Labelled photos from "car_parts_dataset", an image-classification folder in caip-csa-grcymt-team/car-part-defect-ML-classifier. The possible labels are: major defect, minor defect, no defect.

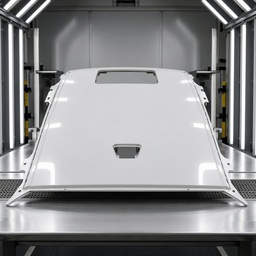
Label: no defect

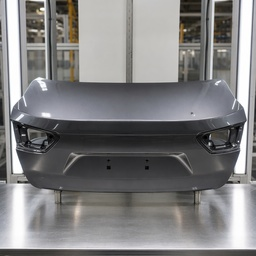
Label: minor defect

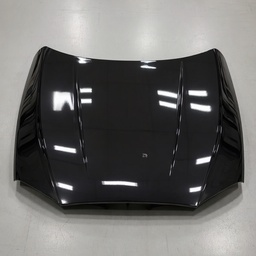
Label: minor defect

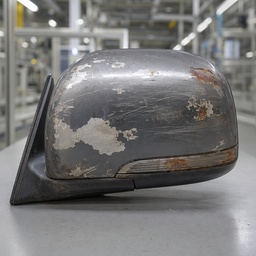
Label: major defect

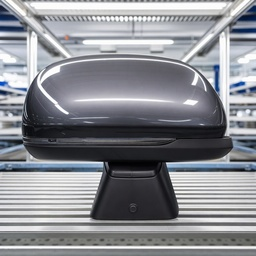
Label: no defect

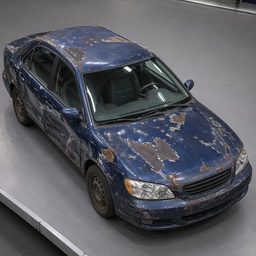
Label: major defect
